Run: headless pygame with SDL's dummy video driver; simulated clock (each Clock.tick advances the game by its frame time, no real sleeping); random seed 0; keys injected as events and as key.get_pressed() state; mouse plan: one left click at the window centre at the start of phase 2, then a move to the lower-right quarter at the start of phase 3.
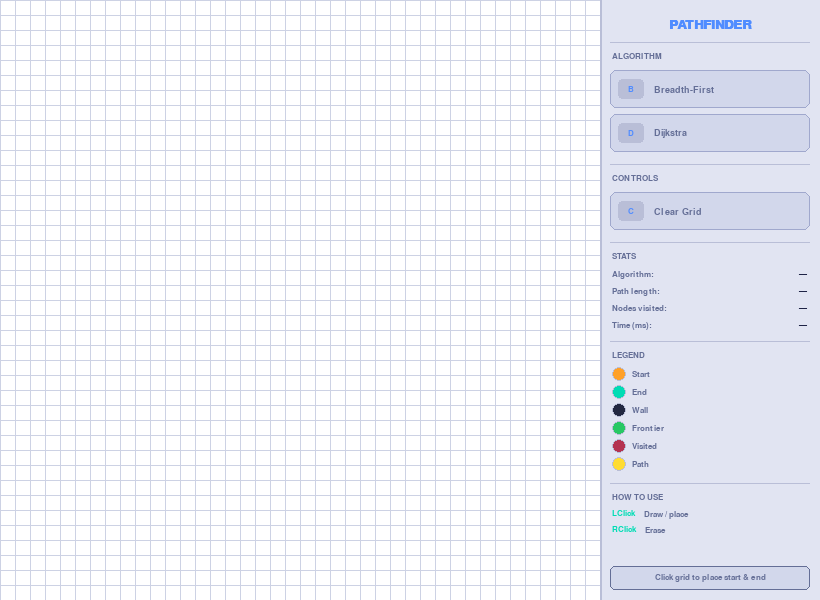
Frame 1 of 4 · flips 1–60 · no input
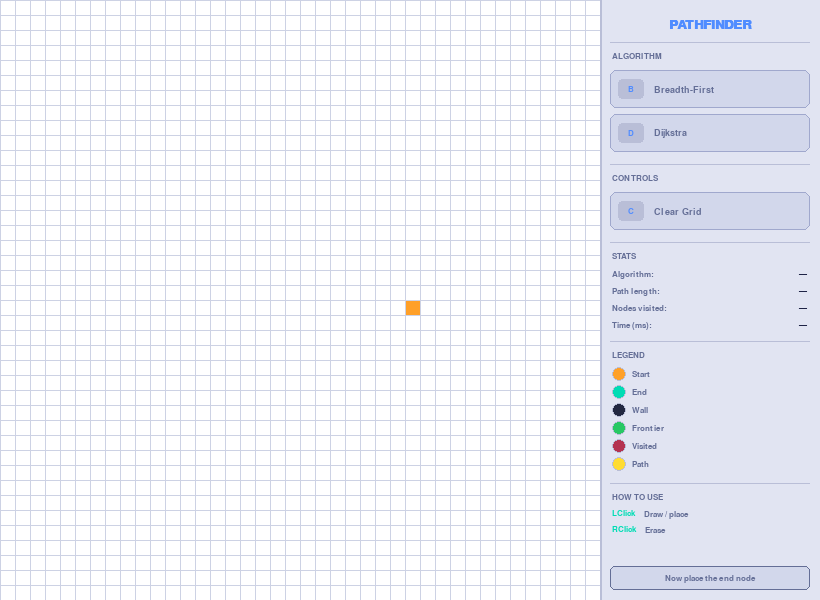
Frame 2 of 4 · flips 61–180 · clicked the window centre · tapped SPACE, RETURN · held RIGHT (→), D
Frame 3 of 4 · flips 181–300 · moved the mouse to the lower-right quarter · held DOWN (↓), S · screen unchanged from frame 2, image omitted
Frame 4 of 4 · flips 301–420 · held LEFT (←), A, UP (↑), W · screen unchanged from frame 3, image omitted

The pygame program that drew these frames:

import pygame
from queue import PriorityQueue
from collections import deque
import math

pygame.init()

GRID_SIZE   = 600         
PANEL_W     = 220          
WIDTH       = GRID_SIZE + PANEL_W
HEIGHT      = GRID_SIZE
WIN = pygame.display.set_mode((WIDTH, HEIGHT))
pygame.display.set_caption("Pathfinding Visualizer")

BG          = (245, 247, 252)
PANEL_BG    = (225, 228, 242)
PANEL_EDGE  = (185, 190, 215)

C_EMPTY     = (255, 255, 255)  
C_BARRIER   = (35,  40,  65)   
C_START     = (255, 160,  40)  
C_END       = (0,  220, 180)  
C_OPEN      = (40, 200, 100)   
C_CLOSED    = (180,  50,  80)  
C_PATH      = (255, 220,  50)  
C_GRID_LINE = (205, 210, 228)

ACCENT      = (80, 140, 255)   
ACCENT2     = (0,  220, 180)   
TEXT_MAIN   = (30,  35,  70)
TEXT_DIM    = (100, 110, 150)
TEXT_WARN   = (255, 180,  50)
BTN_IDLE    = (210, 215, 235)
BTN_HOVER   = (195, 202, 228)
BTN_ACTIVE  = (50,  90, 200)
BTN_BORDER  = (160, 168, 205)

try:
    FONT_TITLE  = pygame.font.SysFont("consolas",    20, bold=True)
    FONT_LABEL  = pygame.font.SysFont("consolas",    14)
    FONT_SMALL  = pygame.font.SysFont("consolas",    12)
    FONT_KEY    = pygame.font.SysFont("consolas",    13, bold=True)
    FONT_BIG    = pygame.font.SysFont("consolas",    32, bold=True)
except Exception:
    FONT_TITLE  = pygame.font.SysFont("monospace", 20, bold=True)
    FONT_LABEL  = pygame.font.SysFont("monospace", 14)
    FONT_SMALL  = pygame.font.SysFont("monospace", 12)
    FONT_KEY    = pygame.font.SysFont("monospace", 13, bold=True)
    FONT_BIG    = pygame.font.SysFont("monospace", 32, bold=True)

ROWS = 40


class Node:
    def __init__(self, row, col, width, total_rows):
        self.row = row
        self.col = col
        self.x   = col * width
        self.y   = row * width
        self.color = C_EMPTY
        self.neighbors = []
        self.width = width
        self.total_rows = total_rows

    def is_barrier(self): return self.color == C_BARRIER
    def reset(self):      self.color = C_EMPTY
    def make_start(self): self.color = C_START
    def make_closed(self):self.color = C_CLOSED
    def make_open(self):  self.color = C_OPEN
    def make_barrier(self):self.color = C_BARRIER
    def make_end(self):   self.color = C_END
    def make_path(self):  self.color = C_PATH

    def draw(self, win):
        r = self.color
        pygame.draw.rect(win, r,
                         (self.x + 1, self.y + 1,
                          self.width - 1, self.width - 1))
       
        if self.color in (C_START, C_END, C_PATH):
            s = pygame.Surface((self.width - 1, self.width - 1), pygame.SRCALPHA)
            alpha = 60
            s.fill((*r, alpha))
            win.blit(s, (self.x + 1, self.y + 1))

    def update_neighbors(self, grid):
        self.neighbors = []
        dirs = [(1,0),(-1,0),(0,1),(0,-1)]
        for dr, dc in dirs:
            nr, nc = self.row + dr, self.col + dc
            if 0 <= nr < self.total_rows and 0 <= nc < self.total_rows:
                if not grid[nr][nc].is_barrier():
                    self.neighbors.append(grid[nr][nc])

    def __lt__(self, other): return False

def reconstruct_path(came_from, current, draw_fn):
    length = 0
    while current in came_from:
        current = came_from[current]
        if current.color != C_START:
            current.make_path()
        length += 1
        draw_fn()
    return length


def bfs(draw_fn, start, end):
    queue   = deque([start])
    visited = {start}
    came_from = {}

    while queue:
        current = queue.popleft()
        if current == end:
            return reconstruct_path(came_from, end, draw_fn)
        for n in current.neighbors:
            if n not in visited:
                visited.add(n)
                came_from[n] = current
                queue.append(n)
                if n != end: n.make_open()
        draw_fn()
        if current != start: current.make_closed()
    return 0


def dijkstra(draw_fn, grid, start, end):
    pq = PriorityQueue()
    pq.put((0, start))
    dist = {node: float("inf") for row in grid for node in row}
    dist[start] = 0
    came_from = {}

    while not pq.empty():
        d, current = pq.get()
        if current == end:
            return reconstruct_path(came_from, end, draw_fn)
        for n in current.neighbors:
            nd = dist[current] + 1
            if nd < dist[n]:
                dist[n] = nd
                came_from[n] = current
                pq.put((nd, n))
                if n != end: n.make_open()
        draw_fn()
        if current != start: current.make_closed()
    return 0

def make_grid(rows):
    gap  = GRID_SIZE // rows
    return [[Node(i, j, gap, rows) for j in range(rows)] for i in range(rows)]


def get_clicked_pos(pos, rows):
    gap  = GRID_SIZE // rows
    return pos[1] // gap, pos[0] // gap

class Button:
    def __init__(self, rect, label, key_hint, color_active=BTN_ACTIVE):
        self.rect         = pygame.Rect(rect)
        self.label        = label
        self.key_hint     = key_hint
        self.color_active = color_active
        self.active       = False
        self.hovered      = False

    def draw(self, win):
        bg = self.color_active if self.active else (BTN_HOVER if self.hovered else BTN_IDLE)
        pygame.draw.rect(win, bg, self.rect, border_radius=6)
        pygame.draw.rect(win, BTN_BORDER, self.rect, 1, border_radius=6)

        badge_w = 26
        badge_r = pygame.Rect(self.rect.x + 8, self.rect.centery - 10, badge_w, 20)
        pygame.draw.rect(win, PANEL_EDGE, badge_r, border_radius=4)
        k = FONT_KEY.render(self.key_hint, True, ACCENT if not self.active else (255,255,255))
        win.blit(k, (badge_r.centerx - k.get_width()//2,
                     badge_r.centery - k.get_height()//2))

        lbl = FONT_LABEL.render(self.label, True, TEXT_MAIN if self.active else TEXT_DIM)
        win.blit(lbl, (self.rect.x + badge_w + 18,
                       self.rect.centery - lbl.get_height()//2))

    def check_hover(self, pos):
        self.hovered = self.rect.collidepoint(pos)

    def is_clicked(self, pos):
        return self.rect.collidepoint(pos)


def draw_legend_dot(win, x, y, color, label):
    pygame.draw.circle(win, color, (x + 7, y + 7), 7)
    pygame.draw.circle(win, PANEL_EDGE, (x + 7, y + 7), 7, 1)
    t = FONT_SMALL.render(label, True, TEXT_DIM)
    win.blit(t, (x + 20, y + 7 - t.get_height()//2))


def draw_panel(win, buttons, status, path_length, algo_name, nodes_visited,
               elapsed_ms):
    px = GRID_SIZE
    
    pygame.draw.rect(win, PANEL_BG, (px, 0, PANEL_W, HEIGHT))
    pygame.draw.line(win, PANEL_EDGE, (px, 0), (px, HEIGHT), 2)

    y = 18
    title = FONT_TITLE.render("PATHFINDER", True, ACCENT)
    win.blit(title, (px + PANEL_W//2 - title.get_width()//2, y))
    y += 24
    line_surf = pygame.Surface((PANEL_W - 20, 1))
    line_surf.fill(PANEL_EDGE)
    win.blit(line_surf, (px + 10, y))
    y += 10

    sec = FONT_SMALL.render("ALGORITHM", True, TEXT_DIM)
    win.blit(sec, (px + 12, y))
    y += 18
    for btn in buttons[:2]:
        btn.rect.x = px + 10
        btn.rect.y = y
        btn.rect.width = PANEL_W - 20
        btn.draw(win)
        y += btn.rect.height + 6

    y += 6
    win.blit(line_surf, (px + 10, y)); y += 10

    sec2 = FONT_SMALL.render("CONTROLS", True, TEXT_DIM)
    win.blit(sec2, (px + 12, y)); y += 18
    for btn in buttons[2:]:
        btn.rect.x = px + 10
        btn.rect.y = y
        btn.rect.width = PANEL_W - 20
        btn.draw(win)
        y += btn.rect.height + 6

    y += 6
    win.blit(line_surf, (px + 10, y)); y += 10

    sec3 = FONT_SMALL.render("STATS", True, TEXT_DIM)
    win.blit(sec3, (px + 12, y)); y += 18

    def stat_row(label, val, color=TEXT_MAIN):
        lbl = FONT_SMALL.render(label, True, TEXT_DIM)
        v   = FONT_SMALL.render(str(val), True, color)
        win.blit(lbl, (px + 12, y))
        win.blit(v,   (px + PANEL_W - 12 - v.get_width(), y))

    stat_row("Algorithm:", algo_name if algo_name else "—")
    y += 17
    stat_row("Path length:", path_length if path_length else "—",
             C_PATH if path_length else TEXT_MAIN)
    y += 17
    stat_row("Nodes visited:", nodes_visited if nodes_visited else "—")
    y += 17
    stat_row("Time (ms):", f"{elapsed_ms:.1f}" if elapsed_ms else "—")
    y += 20

    win.blit(line_surf, (px + 10, y)); y += 10

    sec4 = FONT_SMALL.render("LEGEND", True, TEXT_DIM)
    win.blit(sec4, (px + 12, y)); y += 16
    legends = [
        (C_START,   "Start"),
        (C_END,     "End"),
        (C_BARRIER, "Wall"),
        (C_OPEN,    "Frontier"),
        (C_CLOSED,  "Visited"),
        (C_PATH,    "Path"),
    ]
    for col, lbl in legends:
        draw_legend_dot(win, px + 12, y, col, lbl)
        y += 18

    y += 8
    win.blit(line_surf, (px + 10, y)); y += 10

    how = FONT_SMALL.render("HOW TO USE", True, TEXT_DIM)
    win.blit(how, (px + 12, y)); y += 16
    tips = [
        ("LClick", "Draw / place"),
        ("RClick", "Erase"),
    ]
    for k, v in tips:
        kt = FONT_KEY.render(k, True, ACCENT2)
        vt = FONT_SMALL.render(v, True, TEXT_DIM)
        win.blit(kt, (px + 12, y))
        win.blit(vt, (px + 12 + kt.get_width() + 8, y + 1))
        y += 16

    status_colors = {
        "idle":    TEXT_DIM,
        "running": TEXT_WARN,
        "done":    ACCENT2,
        "none":    (180, 60, 60),
    }
    sc = status_colors.get(status[0], TEXT_DIM)
    sb_rect = pygame.Rect(px + 10, HEIGHT - 34, PANEL_W - 20, 24)
    pygame.draw.rect(win, BTN_IDLE, sb_rect, border_radius=5)
    pygame.draw.rect(win, sc, sb_rect, 1, border_radius=5)
    st = FONT_SMALL.render(status[1], True, sc)
    win.blit(st, (sb_rect.centerx - st.get_width()//2,
                  sb_rect.centery - st.get_height()//2))


def draw_all(win, grid, rows, buttons, status, path_length, algo_name,
             nodes_visited, elapsed_ms):
    win.fill(BG)

    gap = GRID_SIZE // rows
    for i in range(rows + 1):
        pygame.draw.line(win, C_GRID_LINE, (0, i*gap), (GRID_SIZE, i*gap))
        pygame.draw.line(win, C_GRID_LINE, (i*gap, 0), (i*gap, GRID_SIZE))

    for row in grid:
        for node in row:
            node.draw(win)

    draw_panel(win, buttons, status, path_length, algo_name,
               nodes_visited, elapsed_ms)
    pygame.display.update()

def main():
    grid  = make_grid(ROWS)
    start = None
    end   = None

    path_length    = 0
    nodes_visited  = 0
    algo_name      = ""
    elapsed_ms     = 0.0
    status         = ("idle", "Click grid to place start & end")

    bfs_btn  = Button((0,0, 0, 38), "Breadth-First",  "B")
    dijk_btn = Button((0,0, 0, 38), "Dijkstra",        "D")
    clr_btn  = Button((0,0, 0, 38), "Clear Grid",      "C",  (80, 30, 30))
    buttons  = [bfs_btn, dijk_btn, clr_btn]

    clock = pygame.time.Clock()
    run   = True

    def draw_fn():
        draw_all(WIN, grid, ROWS, buttons, status, path_length,
                 algo_name, nodes_visited, elapsed_ms)

    while run:
        clock.tick(120)
        mx, my = pygame.mouse.get_pos()
        for btn in buttons:
            btn.check_hover((mx, my))

        draw_all(WIN, grid, ROWS, buttons, status, path_length,
                 algo_name, nodes_visited, elapsed_ms)

        for event in pygame.event.get():
            if event.type == pygame.QUIT:
                run = False

            if pygame.mouse.get_pressed()[0]:
                pos = pygame.mouse.get_pos()
                if pos[0] < GRID_SIZE:
                    r, c = get_clicked_pos(pos, ROWS)
                    node = grid[r][c]
                    if not start and node != end:
                        start = node; start.make_start()
                        status = ("idle", "Now place the end node")
                    elif not end and node != start:
                        end = node; end.make_end()
                        status = ("idle", "Draw walls, then run algo")
                    elif node not in (start, end):
                        node.make_barrier()
                elif pos[0] >= GRID_SIZE:
                    for btn in buttons:
                        if btn.is_clicked(pos):
                            if btn == clr_btn:
                                start = end = None
                                path_length = nodes_visited = 0
                                algo_name = ""; elapsed_ms = 0.0
                                grid = make_grid(ROWS)
                                for b in buttons: b.active = False
                                status = ("idle", "Grid cleared")
                            elif btn in (bfs_btn, dijk_btn) and start and end:
                                for row in grid:
                                    for node in row: node.update_neighbors(grid)
                                for b in buttons: b.active = False
                                btn.active = True
                                if btn == bfs_btn:
                                    algo_name = "BFS"
                                    status = ("running", "BFS running…")
                                    draw_fn()
                                    t0 = pygame.time.get_ticks()
                                    path_length = bfs(draw_fn, start, end)
                                    elapsed_ms  = pygame.time.get_ticks() - t0
                                else:
                                    algo_name = "Dijkstra"
                                    status = ("running", "Dijkstra running…")
                                    draw_fn()
                                    t0 = pygame.time.get_ticks()
                                    path_length = dijkstra(draw_fn, grid, start, end)
                                    elapsed_ms  = pygame.time.get_ticks() - t0
                            
                                nv = sum(1 for row in grid for n in row
                                         if n.color in (C_CLOSED, C_PATH))
                                nodes_visited = nv
                                if path_length:
                                    status = ("done",
                                              f"Done! Path = {path_length} steps")
                                else:
                                    status = ("none", "No path found!")

            elif pygame.mouse.get_pressed()[2]:
                pos = pygame.mouse.get_pos()
                if pos[0] < GRID_SIZE:
                    r, c = get_clicked_pos(pos, ROWS)
                    node = grid[r][c]
                    node.reset()
                    if node == start: start = None
                    elif node == end:  end   = None

            if event.type == pygame.KEYDOWN:
                if event.key == pygame.K_b and start and end:
                    for row in grid:
                        for node in row: node.update_neighbors(grid)
                    for b in buttons: b.active = False
                    bfs_btn.active = True
                    algo_name = "BFS"
                    status = ("running", "BFS running…")
                    draw_fn()
                    t0 = pygame.time.get_ticks()
                    path_length = bfs(draw_fn, start, end)
                    elapsed_ms  = pygame.time.get_ticks() - t0
                    nv = sum(1 for row in grid for n in row
                             if n.color in (C_CLOSED, C_PATH))
                    nodes_visited = nv
                    status = ("done", f"Done! Path = {path_length} steps") \
                             if path_length else ("none", "No path found!")

                elif event.key == pygame.K_d and start and end:
                    for row in grid:
                        for node in row: node.update_neighbors(grid)
                    for b in buttons: b.active = False
                    dijk_btn.active = True
                    algo_name = "Dijkstra"
                    status = ("running", "Dijkstra running…")
                    draw_fn()
                    t0 = pygame.time.get_ticks()
                    path_length = dijkstra(draw_fn, grid, start, end)
                    elapsed_ms  = pygame.time.get_ticks() - t0
                    nv = sum(1 for row in grid for n in row
                             if n.color in (C_CLOSED, C_PATH))
                    nodes_visited = nv
                    status = ("done", f"Done! Path = {path_length} steps") \
                             if path_length else ("none", "No path found!")

                elif event.key == pygame.K_c:
                    start = end = None
                    path_length = nodes_visited = 0
                    algo_name = ""; elapsed_ms = 0.0
                    grid = make_grid(ROWS)
                    for b in buttons: b.active = False
                    status = ("idle", "Grid cleared")

    pygame.quit()


main()
